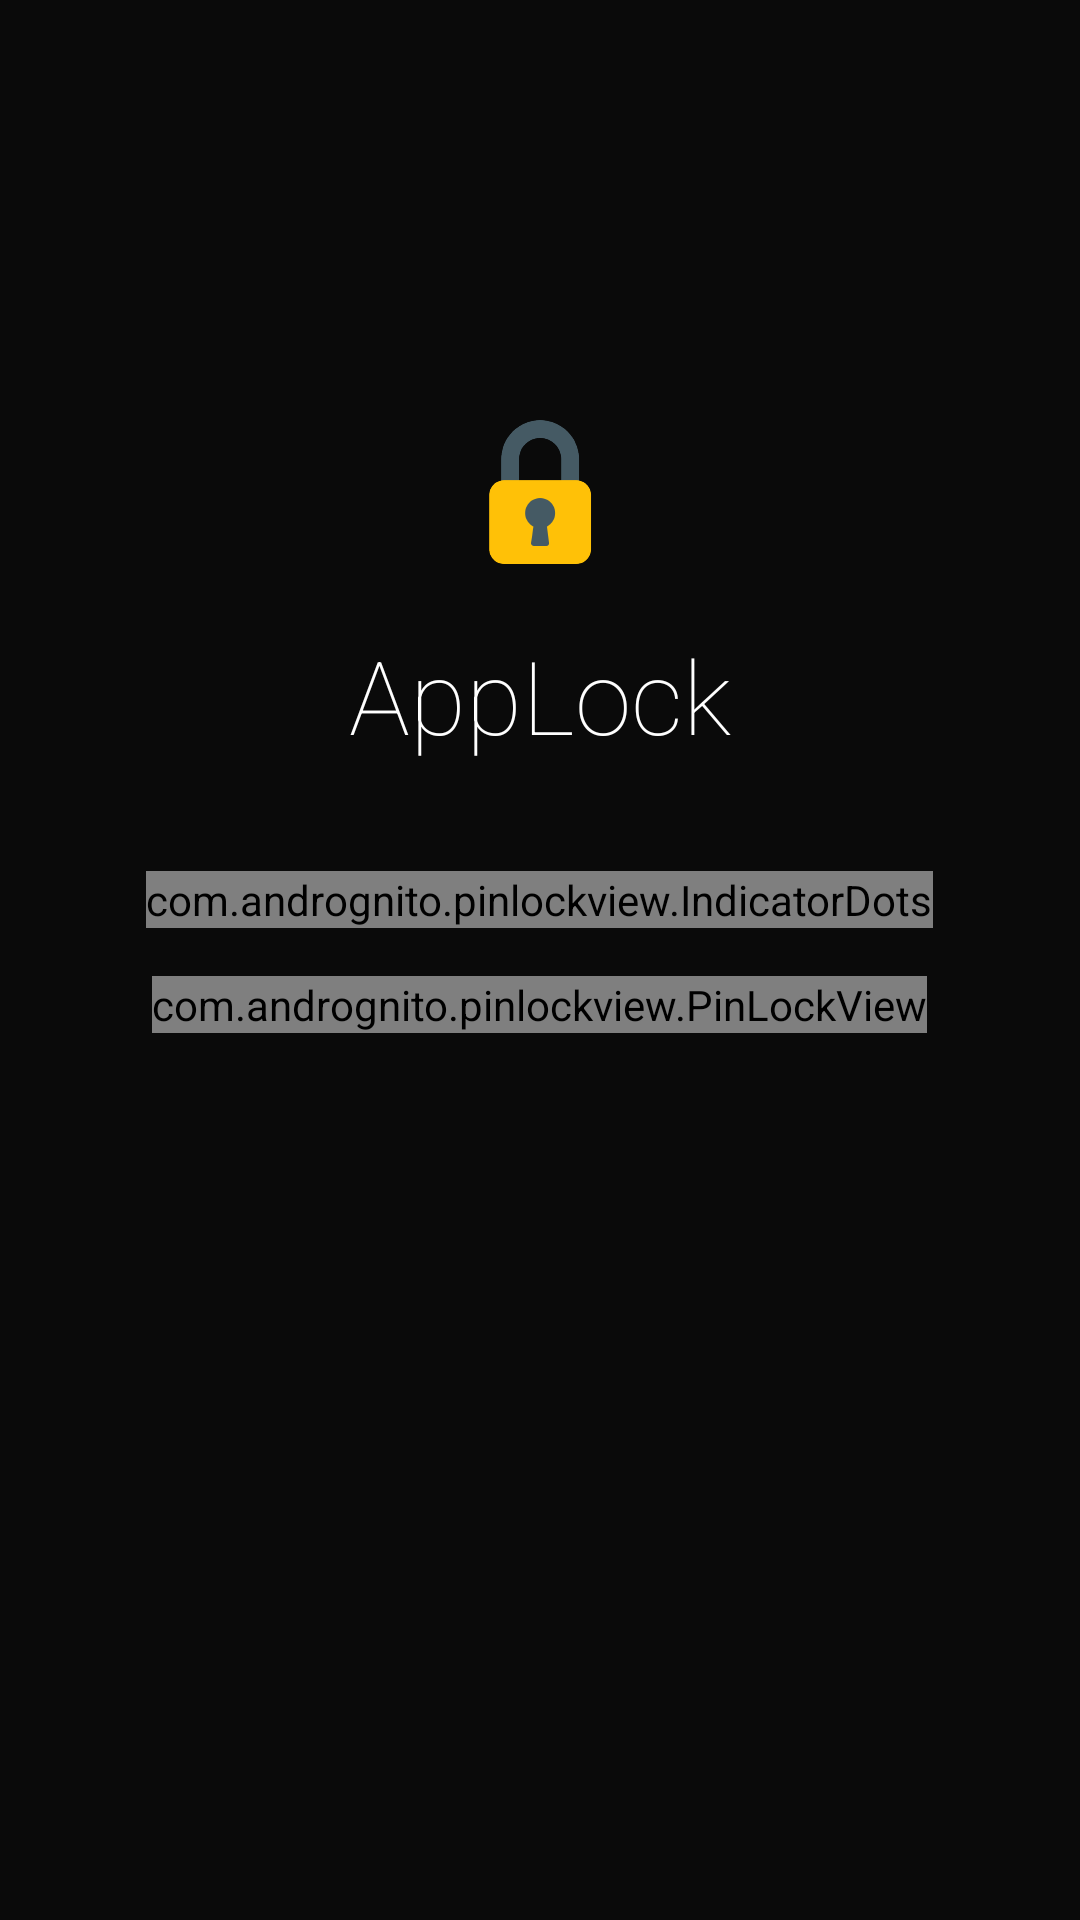

Write the Android layout XML for this screen, with the resource values it uses.
<!-- AndroidManifest.xml: fallback theme Theme.MaterialComponents.DayNight.NoActionBar -->
<!-- res/layout/pin_activity.xml -->
<?xml version="1.0" encoding="utf-8"?>
<RelativeLayout xmlns:android="http://schemas.android.com/apk/res/android"
    xmlns:app="http://schemas.android.com/apk/res-auto"
    xmlns:tools="http://schemas.android.com/tools"
    android:layout_width="match_parent"
    android:layout_height="match_parent"
    android:background="#0A0A0A"
    >


    <ImageView
        android:id="@+id/profile_image"
        android:layout_width="match_parent"
        android:layout_height="wrap_content"
        android:layout_alignParentTop="true"
        android:layout_marginTop="140dp"
        android:background="#0A0A0A"
        android:scaleType="center"
        android:src="@mipmap/ic_launcher"/>


    <TextView
        android:id="@+id/profile_name"
        android:layout_width="match_parent"
        android:layout_height="wrap_content"
        android:layout_below="@+id/profile_image"
        android:layout_marginTop="21dp"
        android:fontFamily="sans-serif-thin"
        android:gravity="center"
        android:maxLines="1"
        android:text="AppLock"
        android:textColor="#FFFFFF"
        android:textSize="34sp"
        tools:ignore="HardcodedText" />

    <TextView
        android:id="@+id/alertError"
        android:layout_width="match_parent"
        android:layout_height="wrap_content"
        android:layout_marginTop="280dp"
        android:fontFamily="sans-serif-thin"
        android:gravity="center"
        android:visibility="invisible"
        android:text="Wrong Password"
        android:textColor="#FFFFFF"
        android:textSize="14sp"
        tools:ignore="HardcodedText"/>
    


    <com.andrognito.pinlockview.IndicatorDots
        android:id="@+id/indicator_dots"
        android:layout_width="wrap_content"
        android:layout_height="wrap_content"
        android:layout_below="@id/profile_name"
        android:layout_centerHorizontal="true"
        android:layout_marginTop="36dp" />

    

    <com.andrognito.pinlockview.PinLockView
        android:id="@+id/pin_lock_view"
        android:layout_width="wrap_content"
        android:layout_height="wrap_content"
        android:layout_below="@id/indicator_dots"
        android:layout_centerHorizontal="true"
        android:layout_marginTop="16dp"
        android:textSize="34sp"
        app:keypadButtonSize="72dp"
        app:keypadButtonBackgroundDrawable="@drawable/shape"
        app:keypadShowDeleteButton="true"
        app:keypadTextColor="#FFFFFF"
        app:keypadTextSize="18dp"
        />

</RelativeLayout>
<!-- resources referenced by this layout -->
<resources>
  <!-- drawable shape (drawable) -->
  <?xml version="1.0" encoding="utf-8"?>
  <layer-list xmlns:android="http://schemas.android.com/apk/res/android">
  <item android:left="5dp"
      android:right="5dp"
      android:top="5dp"
      android:bottom="5dp"
      >
      <shape
          android:shape="oval">
          <solid
              android:color="#6FFFFFFF"
              />
  
  
  
  
      </shape>
  </item>
  </layer-list>
  <!-- mipmap ic_launcher: png bitmap (mipmap-hdpi, 2100 bytes) -->
</resources>
